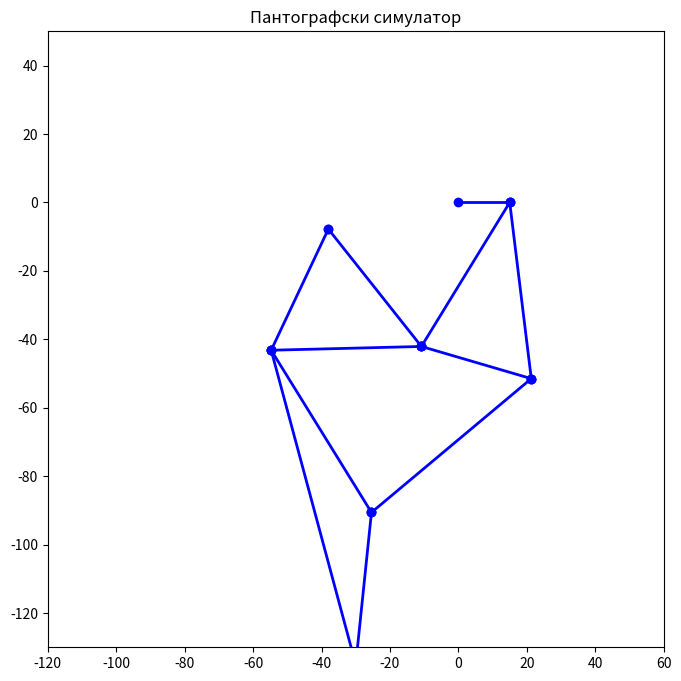

This chart was generated by the following Python code:
import numpy as np
import matplotlib.pyplot as plt
from matplotlib.animation import FuncAnimation
import json

data_json = {
    "nodes": {
        "0": [0, 0],
        "1": [15, 0],
        "2": [-38, -7.8],
        "3": [-10.8, -42.1],
        "4": [21.3, -51.5],
        "5": [-54.7, -43.2],
        "6": [-25.4, -90.6],
        "7": [-30.0, -135.0]
    },
    "edges": [
        (0, 1), (1, 3), (2, 3), (1, 4), (3, 4),
        (2, 5), (3, 5), (4, 6), (5, 6), (5, 7), (6, 7)
    ],
    "fixed": [0, 2],
    "crank": 1
}

nodes = {int(k): np.array(v, dtype=float) for k, v in data_json["nodes"].items()}
edges = data_json["edges"]
fixed = data_json["fixed"]
crank_idx = data_json["crank"]

lengths = {}
for edge in edges:
    p1, p2 = nodes[edge[0]], nodes[edge[1]]
    lengths[edge] = np.linalg.norm(p1 - p2)

solving_order = [
    {'target': 3, 'parents': (1, 2), 'len': (lengths[(1,3)], lengths[(2,3)])},
    {'target': 4, 'parents': (1, 3), 'len': (lengths[(1,4)], lengths[(3,4)])},
    {'target': 5, 'parents': (2, 3), 'len': (lengths[(2,5)], lengths[(3,5)])},
    {'target': 6, 'parents': (4, 5), 'len': (lengths[(4,6)], lengths[(5,6)])},
    {'target': 7, 'parents': (5, 6), 'len': (lengths[(5,7)], lengths[(6,7)])}
]

def smart_intersect(p1, p2, r1, r2, target_idx):
    d = np.linalg.norm(p2 - p1)
    if d > r1 + r2 or d < abs(r1 - r2): return nodes[target_idx]

    l = (r1**2 - r2**2 + d**2) / (2 * d)
    h = np.sqrt(max(0, r1**2 - l**2))
    base = p1 + l * (p2 - p1) / d
    v_norm = np.array([-(p2[1] - p1[1]), p2[0] - p1[0]]) / d

    s1, s2 = base + h * v_norm, base - h * v_norm
    chosen = s1 if np.linalg.norm(s1 - nodes[target_idx]) < np.linalg.norm(s2 - nodes[target_idx]) else s2
    nodes[target_idx] = chosen
    return chosen

fig, ax = plt.subplots(figsize=(8, 8))
ax.set_xlim(-120, 60); ax.set_ylim(-130, 50); ax.set_aspect('equal')
lines = [ax.plot([], [], 'o-', lw=2, color="blue")[0] for _ in edges]

def update(angle):
    r_crank = lengths[(0, 1)]
    nodes[crank_idx] = nodes[0] + np.array([r_crank * np.cos(angle), r_crank * np.sin(angle)])

    for task in solving_order:
        p1, p2 = nodes[task['parents'][0]], nodes[task['parents'][1]]
        smart_intersect(p1, p2, task['len'][0], task['len'][1], task['target'])

    for i, (n1, n2) in enumerate(edges):
        lines[i].set_data([nodes[n1][0], nodes[n2][0]], [nodes[n1][1], nodes[n2][1]])

    return lines

ani = FuncAnimation(fig, update, frames=np.linspace(0, 2*np.pi, 200), blit=True, interval=20)
plt.title("Пантографски симулатор")
plt.show()
